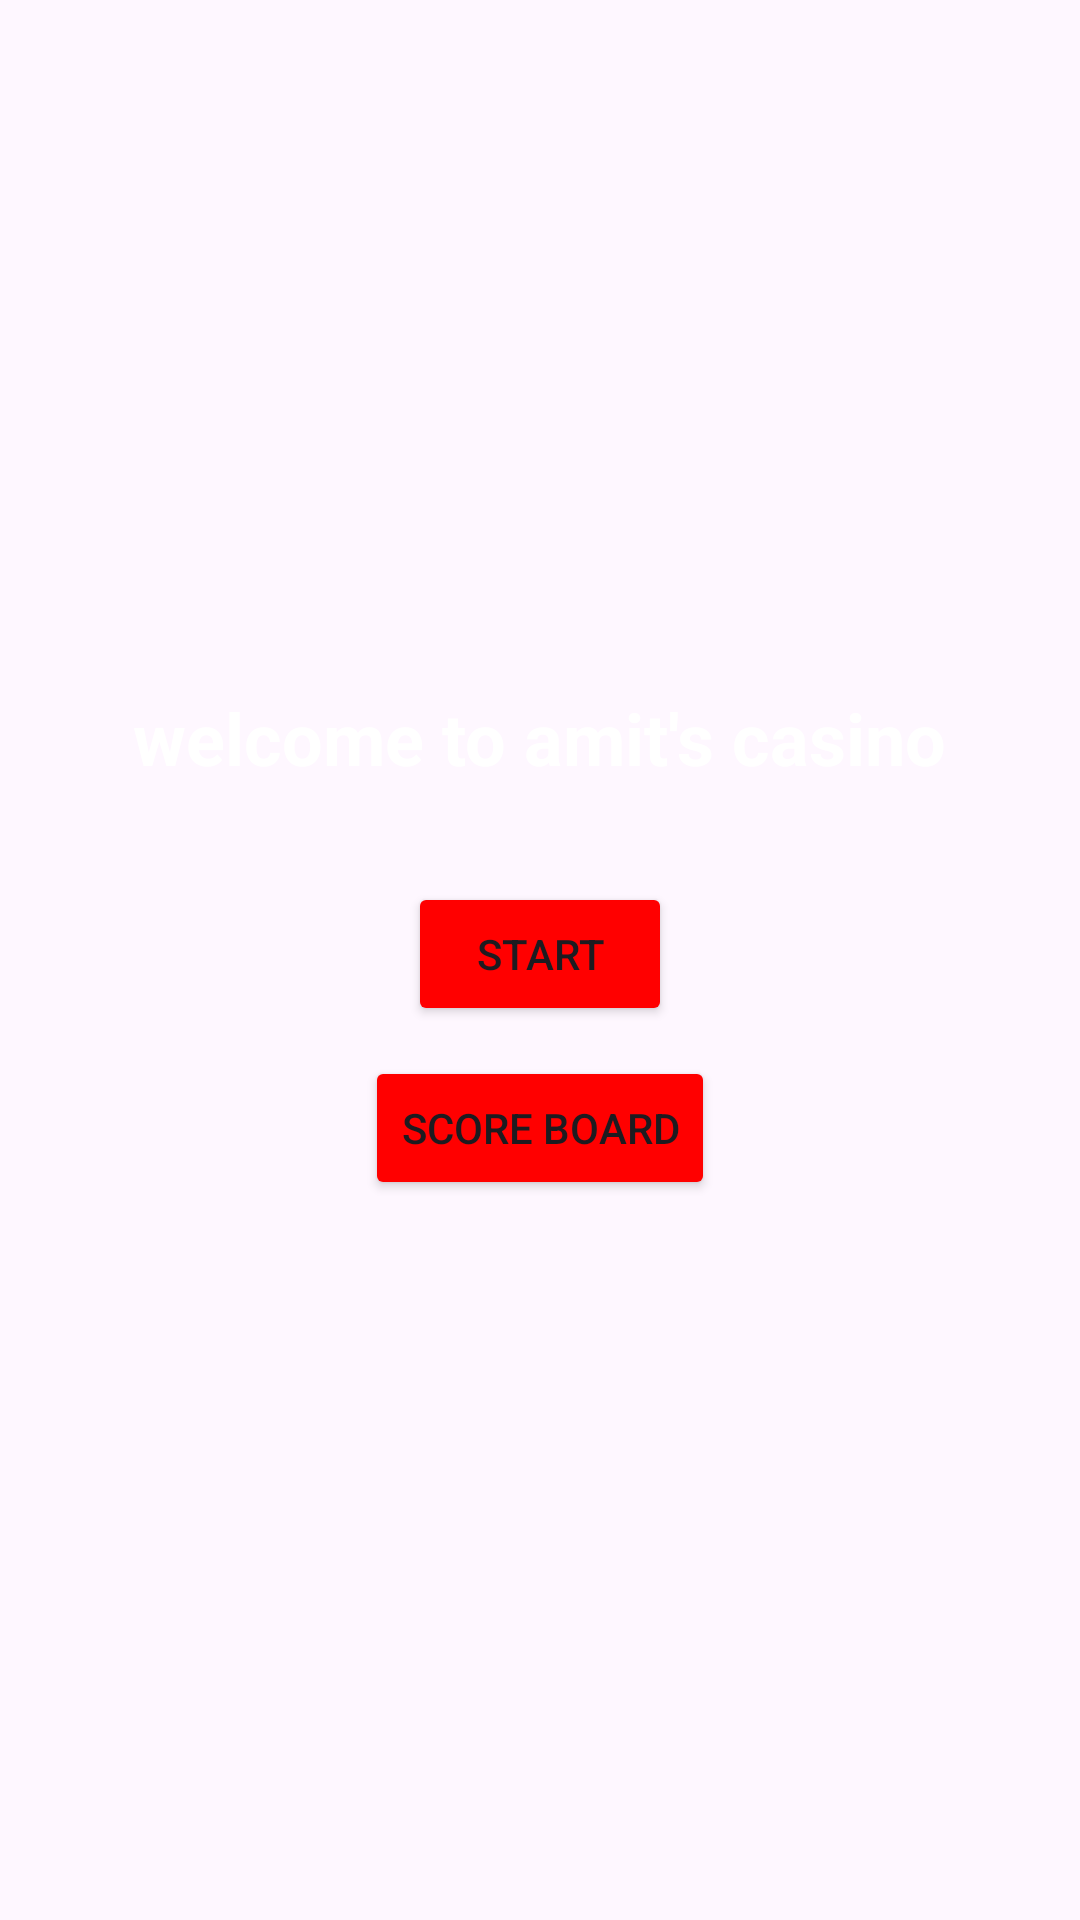

The Android layout XML behind this screen, and the referenced resources:
<!-- AndroidManifest.xml: application theme Theme.Casinoisrael -->
<!-- res/layout/activity_main.xml -->
<?xml version="1.0" encoding="utf-8"?>
<LinearLayout xmlns:android="http://schemas.android.com/apk/res/android"
    xmlns:app="http://schemas.android.com/apk/res-auto"
    xmlns:tools="http://schemas.android.com/tools"
    android:id="@+id/main"
    android:layout_width="match_parent"
    android:layout_height="match_parent"
    android:orientation="vertical"
    android:gravity="center"
    android:background="@drawable/casinobackground"
    tools:context=".MainActivity">

    <TextView
        android:id="@+id/tvUserEmail"
        android:layout_width="wrap_content"
        android:layout_height="wrap_content"
        android:text="" 
        android:textColor="@color/white"
        android:textSize="18sp"
        android:textStyle="italic"
        android:layout_marginBottom="4dp"
        android:visibility="gone"  />

    <TextView
        android:id="@+id/tvWalletAmount"
        android:layout_width="wrap_content"
        android:layout_height="wrap_content"
        android:text="Wallet: $0.00"
        android:textColor="@color/white"
        android:textSize="18sp"
        android:textStyle="italic"
        android:layout_marginBottom="16dp"
        android:visibility="gone"  />

    <TextView
        android:layout_width="wrap_content"
        android:layout_height="wrap_content"
        android:text="welcome to amit's casino"
        android:textColor="@color/white"
        android:textSize="24sp"
        android:textStyle="bold"
        android:layout_marginBottom="32dp" />

    <Button
        android:layout_width="wrap_content"
        android:layout_height="wrap_content"
        android:id="@+id/button"
        android:text="start"
        app:backgroundTint="#FF0000"
        android:layout_marginBottom="10dp" />

    <Button
        android:layout_width="wrap_content"
        android:layout_height="wrap_content"
        android:id="@+id/score_board_button"
        android:text="Score Board"
        app:backgroundTint="#FF0000"
        android:layout_marginBottom="10dp" />

    <Button
        android:layout_width="wrap_content"
        android:layout_height="wrap_content"
        android:id="@+id/btnSignOut"
        android:text="Log Out"
        app:backgroundTint="#FF0000"
        android:visibility="gone" />

</LinearLayout>
<!-- resources referenced by this layout -->
<resources>
  <style name="Theme.Casinoisrael" parent="Base.Theme.Casinoisrael" />
  <style name="Base.Theme.Casinoisrael" parent="Theme.Material3.DayNight.NoActionBar">
          
          
      </style>
  <!-- not gathered from this repository: default colours our renderer supplied (Android Studio template values) -->
  <color name="white">#FFFFFFFF</color>
</resources>
